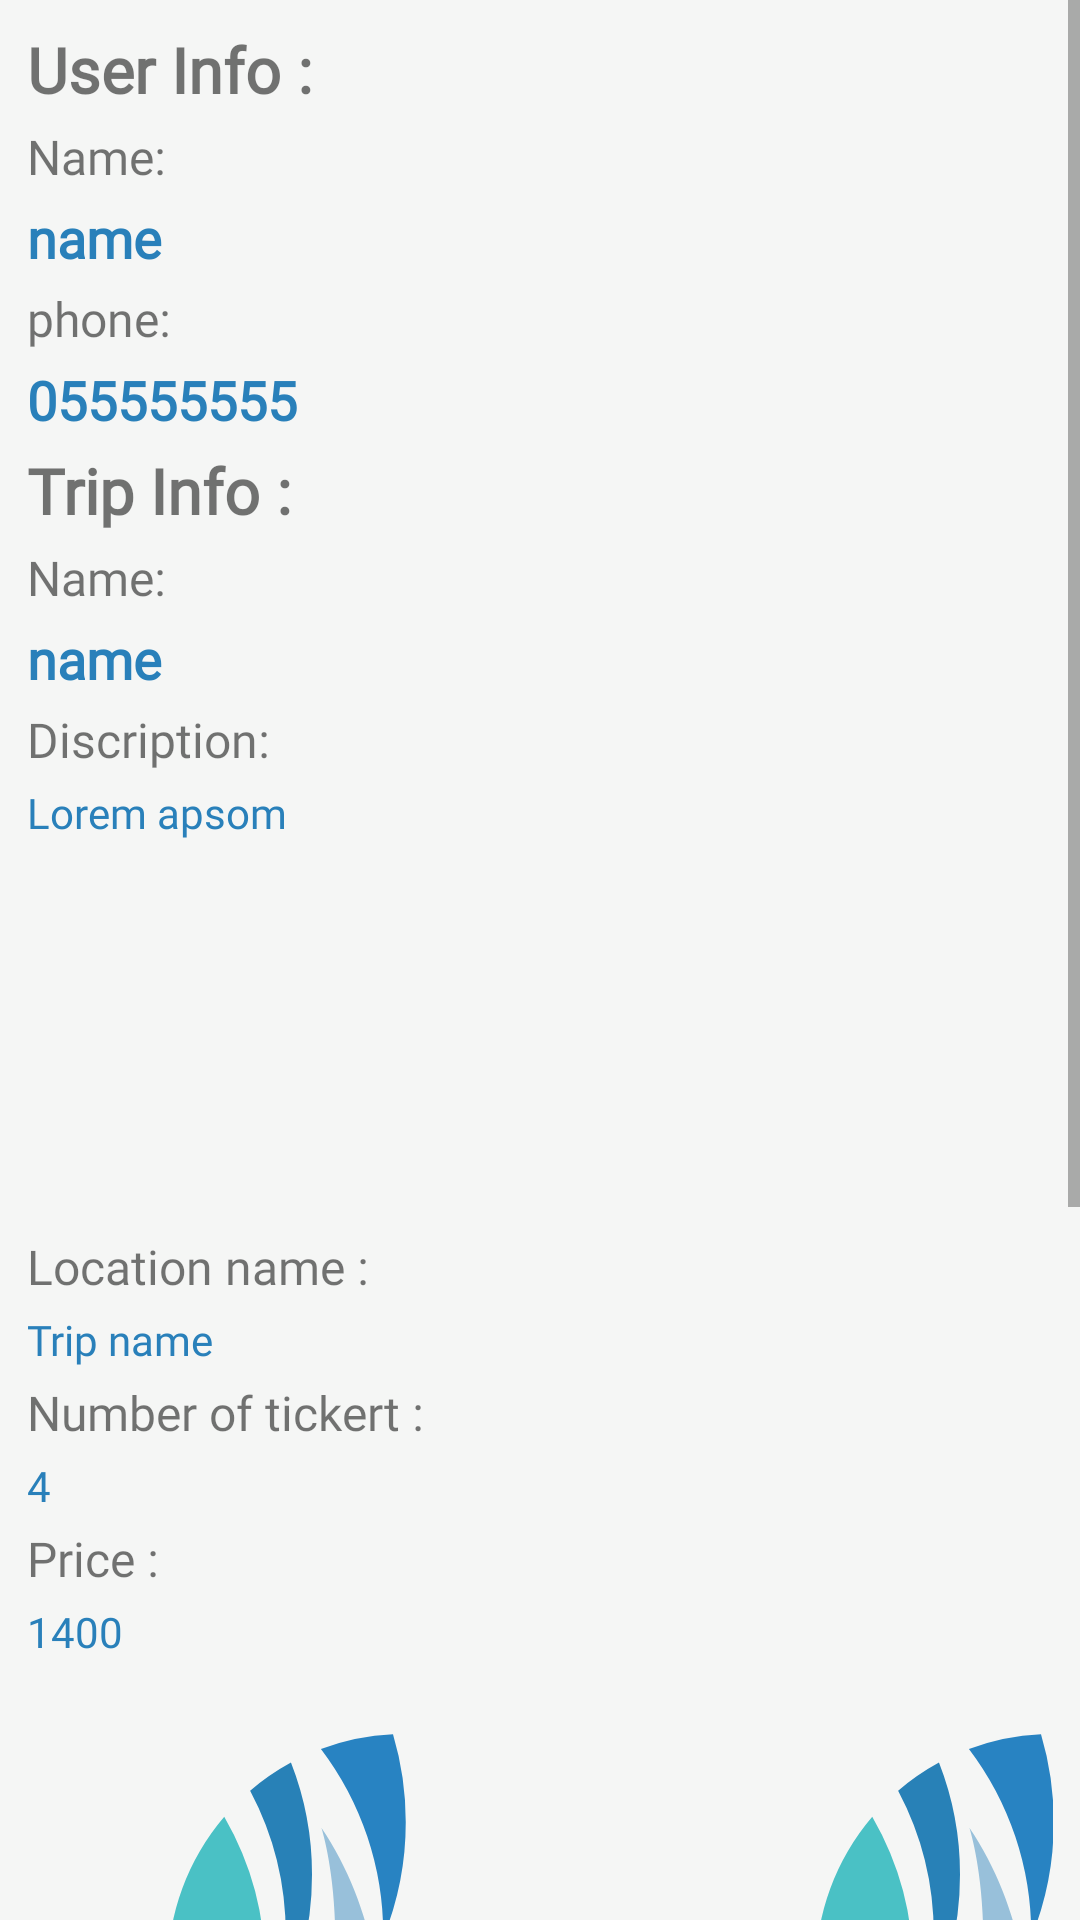

Reconstruct the res/layout file that produces this screen, plus the resources it refers to.
<!-- AndroidManifest.xml: application theme AppTheme -->
<!-- res/layout/fragment_edit_trip.xml -->
<FrameLayout xmlns:android="http://schemas.android.com/apk/res/android"
    xmlns:tools="http://schemas.android.com/tools"
    android:layout_width="match_parent"
    android:layout_height="match_parent"
    android:background="@color/bgColor"
    tools:context="com.diverapp.diverapp.Admin.EditTripFragment">

    
    <ScrollView
        android:layout_width="match_parent"
        android:layout_height="match_parent">

        <LinearLayout
            android:layout_width="match_parent"
            android:layout_height="wrap_content"
            android:layout_margin="9dp"
            android:orientation="vertical">
            
            <TextView
                android:layout_width="match_parent"
                android:layout_height="wrap_content"
                android:text="User Info :"
                android:fontFamily="@font/montserrat_semi_bold"
                android:textSize="21dp"
                android:textStyle="bold"
                android:paddingBottom="4dp"/>
            <TextView
                android:layout_width="match_parent"
                android:layout_height="wrap_content"
                android:text="Name:"
                android:fontFamily="@font/montserrat_semi_bold"
                android:textSize="16dp"
                android:paddingBottom="4dp"/>
            <TextView
                android:id="@+id/userName"
                android:layout_width="match_parent"
                android:layout_height="wrap_content"
                android:text="name"
                android:fontFamily="@font/montserrat_semi_bold"
                android:textSize="18dp"
                android:textColor="@color/blueColor"
                android:textStyle="bold"
                android:paddingBottom="4dp"/>
            <TextView
                android:layout_width="match_parent"
                android:layout_height="wrap_content"
                android:text="phone:"
                android:fontFamily="@font/montserrat_semi_bold"
                android:textSize="16dp"
                android:paddingBottom="4dp"/>
            <TextView

                android:id="@+id/phone"
                android:layout_width="match_parent"
                android:layout_height="wrap_content"
                android:text="055555555"
                android:fontFamily="@font/montserrat_semi_bold"
                android:textSize="18dp"
                android:textColor="@color/blueColor"
                android:textStyle="bold"
                android:paddingBottom="4dp"/>

            <TextView
                android:layout_width="match_parent"
                android:layout_height="wrap_content"
                android:text="Trip Info :"
                android:fontFamily="@font/montserrat_semi_bold"
                android:textSize="21dp"
                android:textStyle="bold"
                android:paddingBottom="4dp"/>
            
            <TextView
                android:layout_width="match_parent"
                android:layout_height="wrap_content"
                android:text="Name:"
                android:fontFamily="@font/montserrat_semi_bold"
                android:textSize="16dp"
                android:paddingBottom="4dp"/>
            <TextView

                android:id="@+id/tripN"
                android:layout_width="match_parent"
                android:layout_height="wrap_content"
                android:text="name"
                android:fontFamily="@font/montserrat_semi_bold"
                android:textSize="18dp"
                android:textColor="@color/blueColor"
                android:textStyle="bold"
                android:paddingBottom="4dp"/>
            <TextView
                android:layout_width="match_parent"
                android:layout_height="wrap_content"
                android:text="Discription:"
                android:fontFamily="@font/montserrat_semi_bold"
                android:textSize="16dp"
                android:paddingBottom="4dp"/>
            <TextView
                android:id="@+id/discrip"
                android:layout_width="match_parent"
                android:layout_height="150dp"
                android:text="Lorem apsom"
                android:fontFamily="@font/montserrat_semi_bold"
                android:textSize="14dp"
                android:textColor="@color/blueColor"
                android:paddingBottom="4dp"/>
            <TextView
                android:layout_width="match_parent"
                android:layout_height="wrap_content"
                android:text="Location name :"
                android:fontFamily="@font/montserrat_semi_bold"
                android:textSize="16dp"
                android:paddingBottom="4dp"/>
            <TextView
                android:id="@+id/locationName"
                android:layout_width="match_parent"
                android:layout_height="wrap_content"
                android:text="Trip name "
                android:fontFamily="@font/montserrat_semi_bold"
                android:textSize="14dp"
                android:textColor="@color/blueColor"
                android:paddingBottom="4dp"/>
            <TextView
                android:layout_width="match_parent"
                android:layout_height="wrap_content"
                android:text="Number of tickert :"
                android:fontFamily="@font/montserrat_semi_bold"
                android:textSize="16dp"
                android:paddingBottom="4dp"/>
            <TextView
                android:id="@+id/ticketNumber"
                android:layout_width="match_parent"
                android:layout_height="wrap_content"
                android:text="4"
                android:fontFamily="@font/montserrat_semi_bold"
                android:textSize="14dp"
                android:textColor="@color/blueColor"
                android:paddingBottom="4dp"/>
            <TextView
                android:layout_width="match_parent"
                android:layout_height="wrap_content"
                android:text="Price :"
                android:fontFamily="@font/montserrat_semi_bold"
                android:textSize="16dp"
                android:paddingBottom="4dp"/>
            <TextView
                android:id="@+id/price10"
                android:layout_width="match_parent"
                android:layout_height="wrap_content"
                android:text="1400"
                android:fontFamily="@font/montserrat_semi_bold"
                android:textSize="14dp"
                android:textColor="@color/blueColor"
                android:paddingBottom="4dp"/>
            <HorizontalScrollView
                android:layout_width="match_parent"
                android:layout_height="200dp"
                android:fillViewport="true"
                android:measureAllChildren="false">

                <LinearLayout
                    android:layout_width="wrap_content"
                    android:layout_height="wrap_content"
                    android:orientation="horizontal"
                    android:gravity="center"
                    android:layout_centerHorizontal="true"
                    android:padding="4dp">

                    <ImageView
                        android:id="@+id/firstImage"
                        android:layout_width="200dp"
                        android:layout_height="200dp"
                        android:adjustViewBounds="true"
                        android:layout_margin="8dp"
                        android:background="@drawable/ic_assetlogo"/>
                    <ImageView
                        android:id="@+id/secondImage"
                        android:layout_width="200dp"
                        android:layout_height="200dp"
                        android:layout_margin="8dp"
                        android:adjustViewBounds="true"
                        android:background="@drawable/ic_assetlogo"/>

                    <ImageView
                        android:id="@+id/therdImage"
                        android:layout_width="200dp"
                        android:adjustViewBounds="true"
                        android:layout_height="200dp"
                        android:layout_margin="8dp"
                        android:background="@drawable/ic_assetlogo"/>
                </LinearLayout>
            </HorizontalScrollView>
            
                
                
                
                
            <TextView
                android:layout_marginTop="8dp"
                android:layout_width="match_parent"
                android:layout_height="wrap_content"
                android:text="Price:"
                android:fontFamily="@font/montserrat_semi_bold"
                android:textSize="16dp"
                android:paddingBottom="4dp"/>
            <EditText
                android:id="@+id/changPriceButton"
                android:layout_width="match_parent"
                android:layout_height="match_parent"
                android:inputType="number"
                android:fontFamily="@font/montserrat_semi_bold"/>
            <Button
                android:id="@+id/activeButton"
                android:layout_marginTop="35dp"
                android:layout_width="match_parent"
                android:text="Activite"
                android:textColor="@drawable/button_text"
                android:background="@drawable/button_bg"
                android:layout_height="wrap_content" />
            <Button
                android:id="@+id/rejectButton"
                android:layout_marginTop="15dp"
                android:layout_width="match_parent"
                android:text="Reject"
                android:textColor="@drawable/button_text"
                android:background="@drawable/button_red"
                android:layout_height="wrap_content"
                android:layout_marginBottom="40dp"/>
        </LinearLayout>
    </ScrollView>


</FrameLayout>
<!-- resources referenced by this layout -->
<resources>
  <color name="bgColor">#F5F6F5</color>
  <color name="blueColor">#2980ba</color>
  <!-- drawable button_bg (drawable) -->
  <?xml version="1.0" encoding="utf-8"?>
  <selector xmlns:android="http://schemas.android.com/apk/res/android">
  
      
      
      
      
      <item android:state_pressed="false" android:state_enabled="true">
          <shape android:shape="rectangle" >
              <solid android:color="@color/blueColor"/>
              <corners android:radius="15dp"/>
          </shape>
      </item>
  
      <item android:state_pressed="true" android:state_enabled="true">
          <shape android:shape="rectangle" >
              <solid android:color="@color/disabledButton" />
              <corners android:radius="15dp" />
          </shape>
      </item>
  
      <item android:state_pressed="false" android:state_enabled="false">
          <shape android:shape="rectangle" >
              <solid android:color="@color/mBlueWhite" />
              <corners android:radius="5dp" />
          </shape>
      </item>
  </selector>
  <!-- drawable button_red (drawable) -->
  <selector xmlns:android="http://schemas.android.com/apk/res/android">
  
      
      
      
      
      <item android:state_pressed="false" android:state_enabled="true">
          <shape android:shape="rectangle" >
              <solid android:color="@color/redColor"/>
              <corners android:radius="15dp"/>
          </shape>
      </item>
  
      <item android:state_pressed="true" android:state_enabled="true">
          <shape android:shape="rectangle" >
              <solid android:color="@color/redColorClicked" />
              <corners android:radius="15dp" />
          </shape>
      </item>
  
      <item android:state_pressed="false" android:state_enabled="false">
          <shape android:shape="rectangle" >
              <solid android:color="@color/mBlueWhite" />
              <corners android:radius="5dp" />
          </shape>
      </item>
  </selector>
  <!-- drawable button_text (drawable) -->
  <?xml version="1.0" encoding="utf-8"?>
  <selector xmlns:android="http://schemas.android.com/apk/res/android">
  
      <item android:state_pressed="true" android:color="@color/white" />
      <item android:state_pressed="false" android:color="@color/bgColor" />
  </selector>
  <!-- drawable ic_assetlogo (drawable) -->
  <vector android:height="24dp" android:viewportHeight="160"
      android:viewportWidth="160" android:width="24dp" xmlns:android="http://schemas.android.com/apk/res/android">
      <path android:fillColor="#4ac1c5" android:pathData="M53.9,79.5A81.56,81.56 0,0 1,43 120.4a63,63 0,0 1,0 -81.8A81.56,81.56 0,0 1,53.9 79.5Z"/>
      <path android:fillColor="#2881b7" android:pathData="M55.63,94.64A81.87,81.87 0,0 0,59.4 70a81.52,81.52 0,0 0,-9.5 -38.33,62.59 62.59,0 0,1 10.89,-7.52A81.74,81.74 0,0 1,66.4 54,81.61 81.61,0 0,1 55.63,94.64Z"/>
      <path android:fillColor="#2883c2" android:pathData="M85.39,70.86c0,-0.29 0,-0.57 0,-0.86A81.61,81.61 0,0 0,68.78 20.51,62 62,0 0,1 88,16.57 82,82 0,0 1,91.4 40,81.58 81.58,0 0,1 85.39,70.86Z"/>
      <path android:fillColor="#98c0da" android:pathData="M68.9,41.5s12.37,37 -7.81,93.5l18.81,7.5S97.9,84.5 68.9,41.5Z"/>
  </vector>
  <style name="AppTheme" parent="Theme.AppCompat.Light.NoActionBar">
          
          <item name="colorPrimary">@color/colorPrimary</item>
          <item name="colorPrimaryDark">@color/colorPrimaryDark</item>
          <item name="colorAccent">@color/colorAccent</item>
      </style>
  <color name="disabledButton">#277099</color>
  <color name="mBlueWhite">#7fa6b7</color>
  <color name="redColor">#ff4444</color>
  <color name="redColorClicked">#cc0000</color>
  <color name="white">#ffffff</color>
  <color name="colorPrimary">#2980ba</color>
  <color name="colorPrimaryDark">#2980ba</color>
  <color name="colorAccent">#FF4081</color>
</resources>
